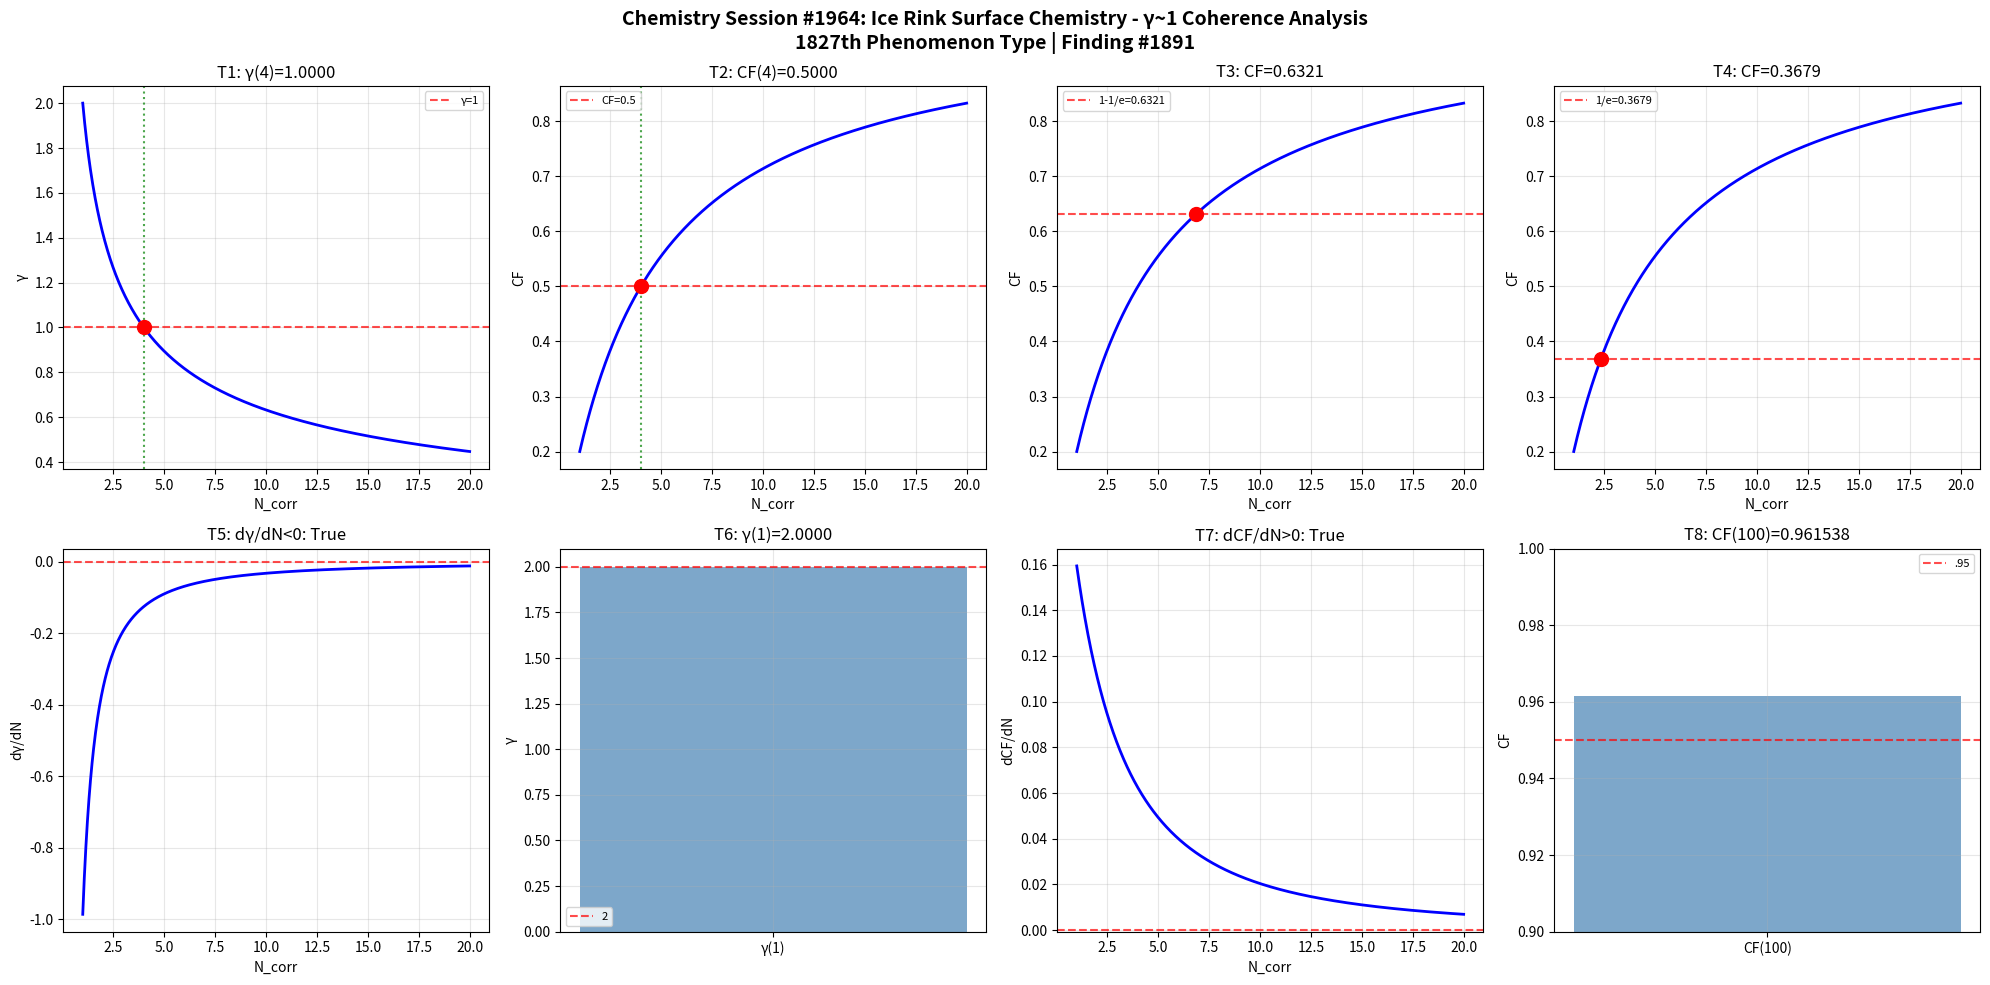

Reproduce this figure in Python. (Note: this script raises an exception after producing the figure.)
import numpy as np
import matplotlib
matplotlib.use('Agg')
import matplotlib.pyplot as plt

def gamma(N_corr): return 2.0 / np.sqrt(N_corr)
def coherence_fraction(g): return 1.0 / (1.0 + g**2)

N = np.linspace(1, 20, 1000); g = gamma(N); cf = coherence_fraction(g)
fig, axes = plt.subplots(2, 4, figsize=(20, 10))
fig.suptitle('Chemistry Session #1964: Ice Rink Surface Chemistry - γ~1 Coherence Analysis\n1827th Phenomenon Type | Finding #1891', fontsize=14, fontweight='bold')

ax=axes[0,0]; g4=gamma(4); ax.axhline(y=1,color='r',ls='--',alpha=.7,label='γ=1'); ax.plot(N,g,'b-',lw=2); ax.axvline(x=4,color='g',ls=':',alpha=.7); ax.plot(4,g4,'ro',ms=10); ax.set_xlabel('N_corr'); ax.set_ylabel('γ'); ax.set_title(f'T1: γ(4)={g4:.4f}'); ax.legend(fontsize=8); ax.grid(True,alpha=.3); t1=abs(g4-1)<1e-10
ax=axes[0,1]; c4=coherence_fraction(gamma(4)); ax.plot(N,cf,'b-',lw=2); ax.axhline(y=.5,color='r',ls='--',alpha=.7,label='CF=0.5'); ax.axvline(x=4,color='g',ls=':',alpha=.7); ax.plot(4,c4,'ro',ms=10); ax.set_xlabel('N_corr'); ax.set_ylabel('CF'); ax.set_title(f'T2: CF(4)={c4:.4f}'); ax.legend(fontsize=8); ax.grid(True,alpha=.3); t2=abs(c4-.5)<1e-10
ax=axes[0,2]; tc3=1-1/np.e; Nc3=4/(1/tc3-1); cc3=coherence_fraction(gamma(Nc3)); ax.plot(N,cf,'b-',lw=2); ax.axhline(y=tc3,color='r',ls='--',alpha=.7,label=f'1-1/e={tc3:.4f}'); ax.plot(Nc3,cc3,'ro',ms=10); ax.set_xlabel('N_corr'); ax.set_ylabel('CF'); ax.set_title(f'T3: CF={cc3:.4f}'); ax.legend(fontsize=8); ax.grid(True,alpha=.3); t3=abs(cc3-tc3)<1e-10
ax=axes[0,3]; tc4=1/np.e; Nc4=4/(1/tc4-1); cc4=coherence_fraction(gamma(Nc4)); ax.plot(N,cf,'b-',lw=2); ax.axhline(y=tc4,color='r',ls='--',alpha=.7,label=f'1/e={tc4:.4f}'); ax.plot(Nc4,cc4,'ro',ms=10); ax.set_xlabel('N_corr'); ax.set_ylabel('CF'); ax.set_title(f'T4: CF={cc4:.4f}'); ax.legend(fontsize=8); ax.grid(True,alpha=.3); t4=abs(cc4-tc4)<1e-10
ax=axes[1,0]; dg=np.diff(g)/np.diff(N); ax.plot(N[:-1],dg,'b-',lw=2); ax.axhline(y=0,color='r',ls='--',alpha=.7); ax.set_xlabel('N_corr'); ax.set_ylabel('dγ/dN'); ax.set_title(f'T5: dγ/dN<0: {np.all(dg<0)}'); ax.grid(True,alpha=.3); t5=bool(np.all(dg<0))
ax=axes[1,1]; g1=gamma(1); ax.bar(['γ(1)'],[g1],color='steelblue',alpha=.7); ax.axhline(y=2,color='r',ls='--',alpha=.7,label='2'); ax.set_ylabel('γ'); ax.set_title(f'T6: γ(1)={g1:.4f}'); ax.legend(fontsize=8); ax.grid(True,alpha=.3); t6=abs(g1-2)<1e-10
ax=axes[1,2]; dc=np.diff(cf)/np.diff(N); ax.plot(N[:-1],dc,'b-',lw=2); ax.axhline(y=0,color='r',ls='--',alpha=.7); ax.set_xlabel('N_corr'); ax.set_ylabel('dCF/dN'); ax.set_title(f'T7: dCF/dN>0: {np.all(dc>0)}'); ax.grid(True,alpha=.3); t7=bool(np.all(dc>0))
ax=axes[1,3]; c100=coherence_fraction(gamma(100)); ax.bar(['CF(100)'],[c100],color='steelblue',alpha=.7); ax.axhline(y=.95,color='r',ls='--',alpha=.7,label='.95'); ax.set_ylim(.9,1); ax.set_ylabel('CF'); ax.set_title(f'T8: CF(100)={c100:.6f}'); ax.legend(fontsize=8); ax.grid(True,alpha=.3); t8=c100>.95

plt.tight_layout(); plt.savefig('/mnt/c/exe/projects/ai-agents/Synchronism/simulations/chemistry/ice_rink_surface_chemistry_coherence.png',dpi=150,bbox_inches='tight'); plt.close()
r=[t1,t2,t3,t4,t5,t6,t7,t8]; print(f"Session #1964: {sum(r)}/8 validated"); print(f"  {r}")
